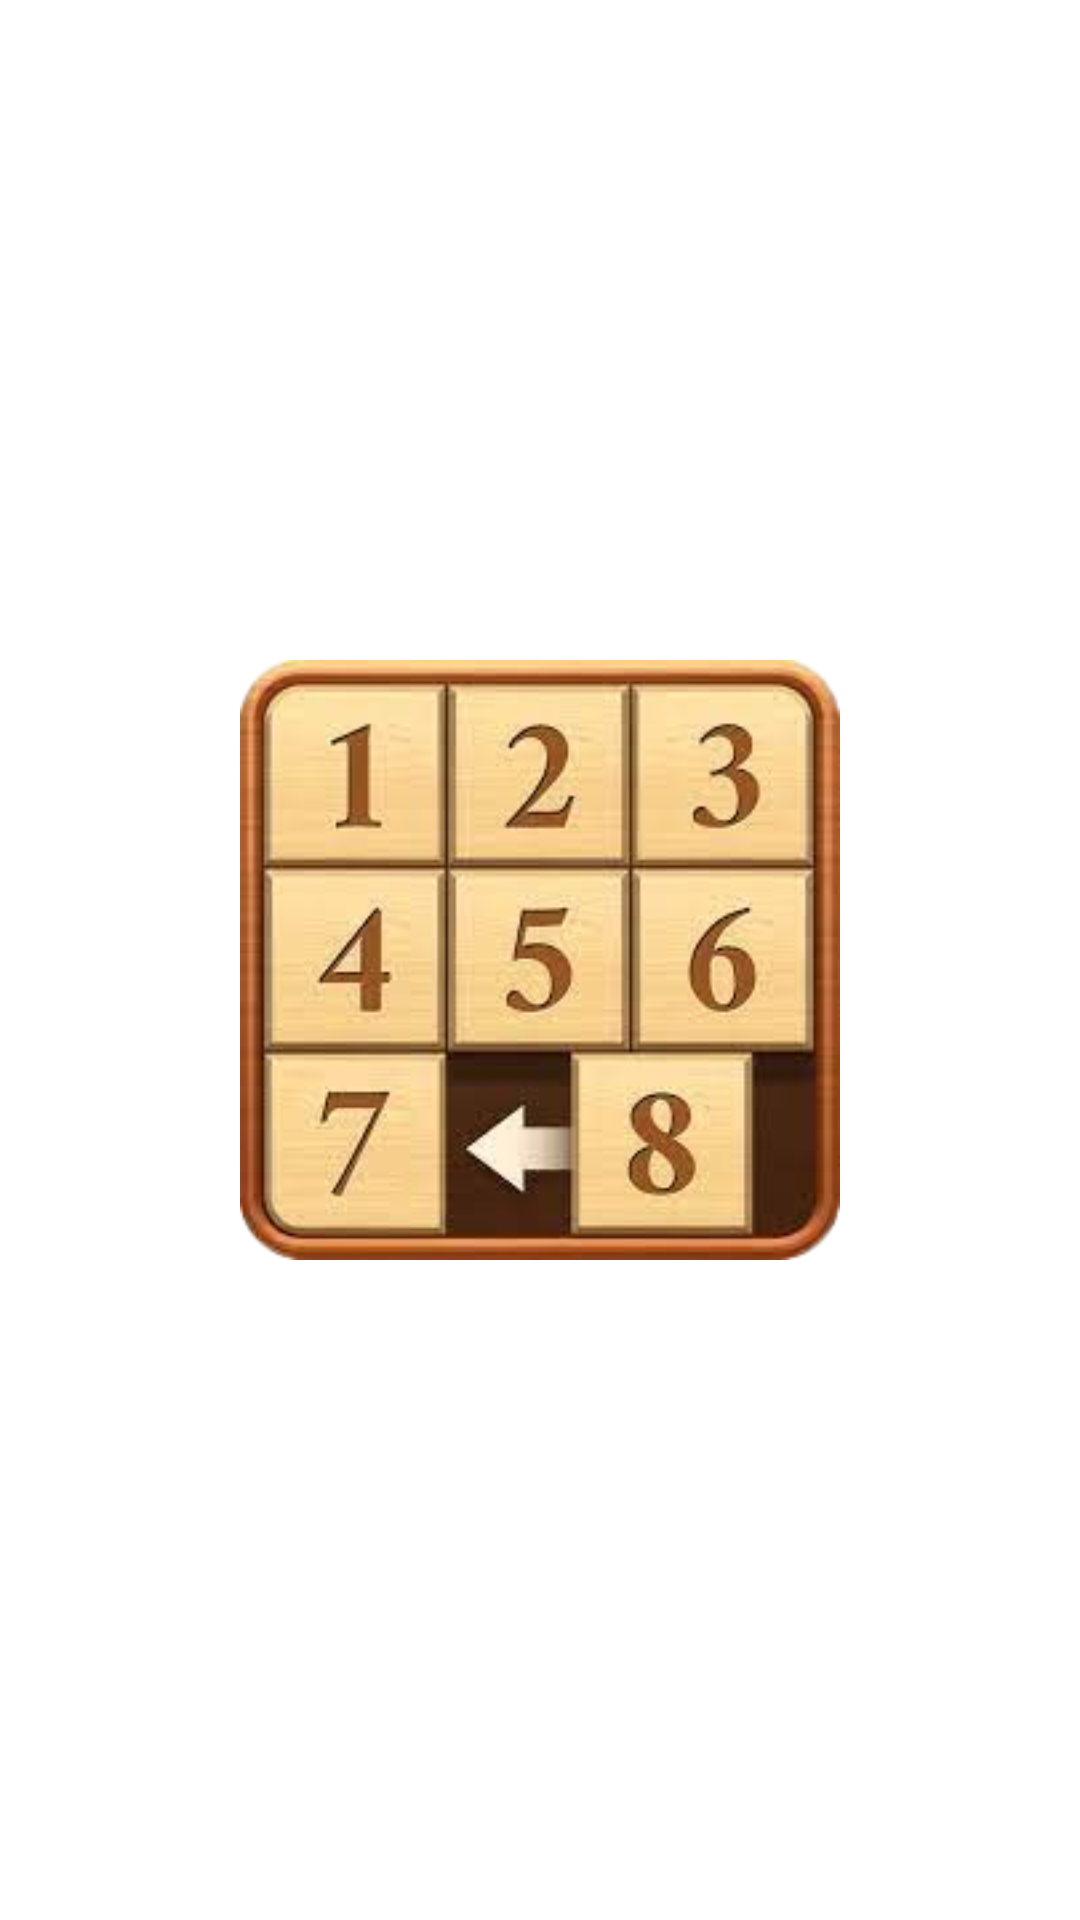

Layout XML and referenced resources for this Android screen:
<!-- AndroidManifest.xml: application theme Theme.Puzzle_15 -->
<!-- res/layout/activity_splash.xml -->
<?xml version="1.0" encoding="utf-8"?>
<FrameLayout xmlns:android="http://schemas.android.com/apk/res/android"
    xmlns:app="http://schemas.android.com/apk/res-auto"
    xmlns:tools="http://schemas.android.com/tools"
    android:layout_width="match_parent"
    android:layout_height="match_parent"
    tools:context=".SplashActivity"
    android:background="@drawable/img">

    <ImageView
        android:layout_width="200dp"
        android:layout_height="200dp"
        android:layout_gravity="center"
        android:src="@drawable/puzzle15" />

</FrameLayout>
<!-- resources referenced by this layout -->
<resources>
  <!-- drawable puzzle15: png bitmap (drawable, 77732 bytes) -->
</resources>
